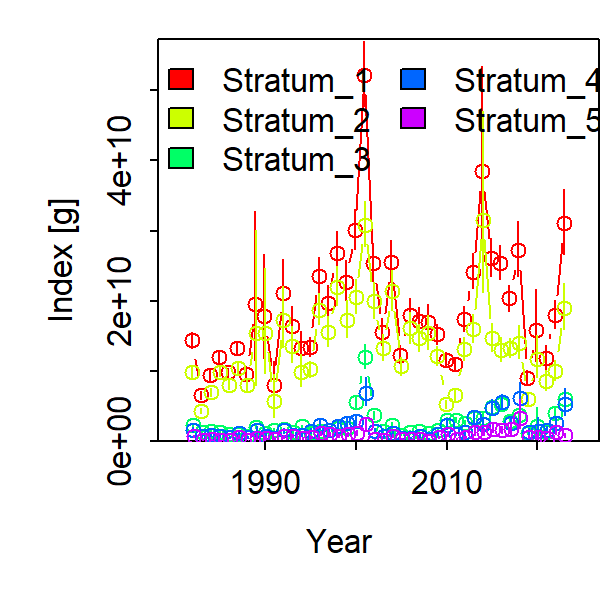

Source data for this figure (header and first rows):
Category, Time, Stratum, Units, Estimate, Std. Error for Estimate, Std. Error for ln(Estimate)
1, 1982, Stratum_1, [g], 14410785515, 981596106, 0.07928
1, 1983, Stratum_1, [g], 6552812019, 458251975, 0.08024
1, 1984, Stratum_1, [g], 9431975405, 645297647, 0.07705
1, 1985, Stratum_1, [g], 11945359479, 695647732, 0.06561
1, 1986, Stratum_1, [g], 9801256209, 576859827, 0.066
1, 1987, Stratum_1, [g], 13228967379, 756400904, 0.06508
1, 1988, Stratum_1, [g], 9530716695, 879936802, 0.1099
1, 1989, Stratum_1, [g], 19506745649, 6926851646, 0.5198
1, 1990, Stratum_1, [g], 17758583174, 5369482364, 0.4062
1, 1991, Stratum_1, [g], 8031854705, 2177789397, 0.3551
1, 1992, Stratum_1, [g], 21166830094, 3318416909, 0.2019
1, 1993, Stratum_1, [g], 16438486134, 2095388670, 0.1559
1, 1994, Stratum_1, [g], 13302934727, 1764371137, 0.1679
1, 1995, Stratum_1, [g], 13406476508, 1094903250, 0.09638
1, 1996, Stratum_1, [g], 23583937224, 2061206557, 0.1041
1, 1997, Stratum_1, [g], 19684532616, 1932100976, 0.1189
1, 1998, Stratum_1, [g], 26740634151, 2507310829, 0.1121
1, 1999, Stratum_1, [g], 22724227327, 2341811960, 0.1259
1, 2000, Stratum_1, [g], 30113891766, 2357534157, 0.09401
1, 2001, Stratum_1, [g], 52204036617, 3846092399, 0.08817
1, 2002, Stratum_1, [g], 25365696789, 2282533048, 0.1065
1, 2003, Stratum_1, [g], 15492122106, 1602915490, 0.1263
1, 2004, Stratum_1, [g], 25508693901, 2483346073, 0.1164
1, 2005, Stratum_1, [g], 12330758306, 1123370630, 0.1075
1, 2006, Stratum_1, [g], 18016988301, 1908158808, 0.1257
1, 2007, Stratum_1, [g], 17042373421, 1665621700, 0.1155
1, 2008, Stratum_1, [g], 16901440005, 2029873281, 0.1469
1, 2009, Stratum_1, [g], 15257063541, 1207640744, 0.09305
1, 2010, Stratum_1, [g], 11618285587, 873855049, 0.09095
1, 2011, Stratum_1, [g], 11029672255, 768263727, 0.08209
1, 2012, Stratum_1, [g], 17401567896, 1497811463, 0.1018
1, 2013, Stratum_1, [g], 24141142299, 2039156172, 0.1022
1, 2014, Stratum_1, [g], 38504812485, 9095280031, 0.3265
1, 2015, Stratum_1, [g], 26067743847, 2209097642, 0.1044
1, 2016, Stratum_1, [g], 25429776053, 1978735568, 0.09465
1, 2017, Stratum_1, [g], 20343034227, 1510925081, 0.08938
1, 2018, Stratum_1, [g], 27182858604, 2992944836, 0.1431
1, 2019, Stratum_1, [g], 9041903462, 811953985, 0.112
1, 2020, Stratum_1, [g], 15760787164, 3710614424, 0.3212
1, 2021, Stratum_1, [g], 11881455193, 1318035609, 0.1401
1, 2022, Stratum_1, [g], 17961555830, 1625373584, 0.1113
1, 2023, Stratum_1, [g], 31003603423, 3622780261, 0.1488
1, 1982, Stratum_2, [g], 9795538615, 871388333, 0.1022
1, 1983, Stratum_2, [g], 4337430159, 358773814, 0.09361
1, 1984, Stratum_2, [g], 6931816938, 534546461, 0.0851
1, 1985, Stratum_2, [g], 9908178618, 639539433, 0.07221
1, 1986, Stratum_2, [g], 8030692508, 537430575, 0.07439
1, 1987, Stratum_2, [g], 10474623570, 667714848, 0.07092
1, 1988, Stratum_2, [g], 8034058055, 810744381, 0.1189
1, 1989, Stratum_2, [g], 15458021706, 6743330895, 0.6663
1, 1990, Stratum_2, [g], 15451966613, 5285199467, 0.4658
1, 1991, Stratum_2, [g], 5754391418, 2102747823, 0.5034
1, 1992, Stratum_2, [g], 17244843492, 3279705421, 0.2486
1, 1993, Stratum_2, [g], 13583451321, 2066920793, 0.186
1, 1994, Stratum_2, [g], 9846373667, 1728982052, 0.2297
1, 1995, Stratum_2, [g], 10245158830, 985771444, 0.1123
1, 1996, Stratum_2, [g], 18746564306, 1857441380, 0.1162
1, 1997, Stratum_2, [g], 15523395294, 1789249364, 0.1383
1, 1998, Stratum_2, [g], 22012109311, 2366243674, 0.1273
1, 1999, Stratum_2, [g], 17231240352, 2147592704, 0.1511
... 150 more rows
